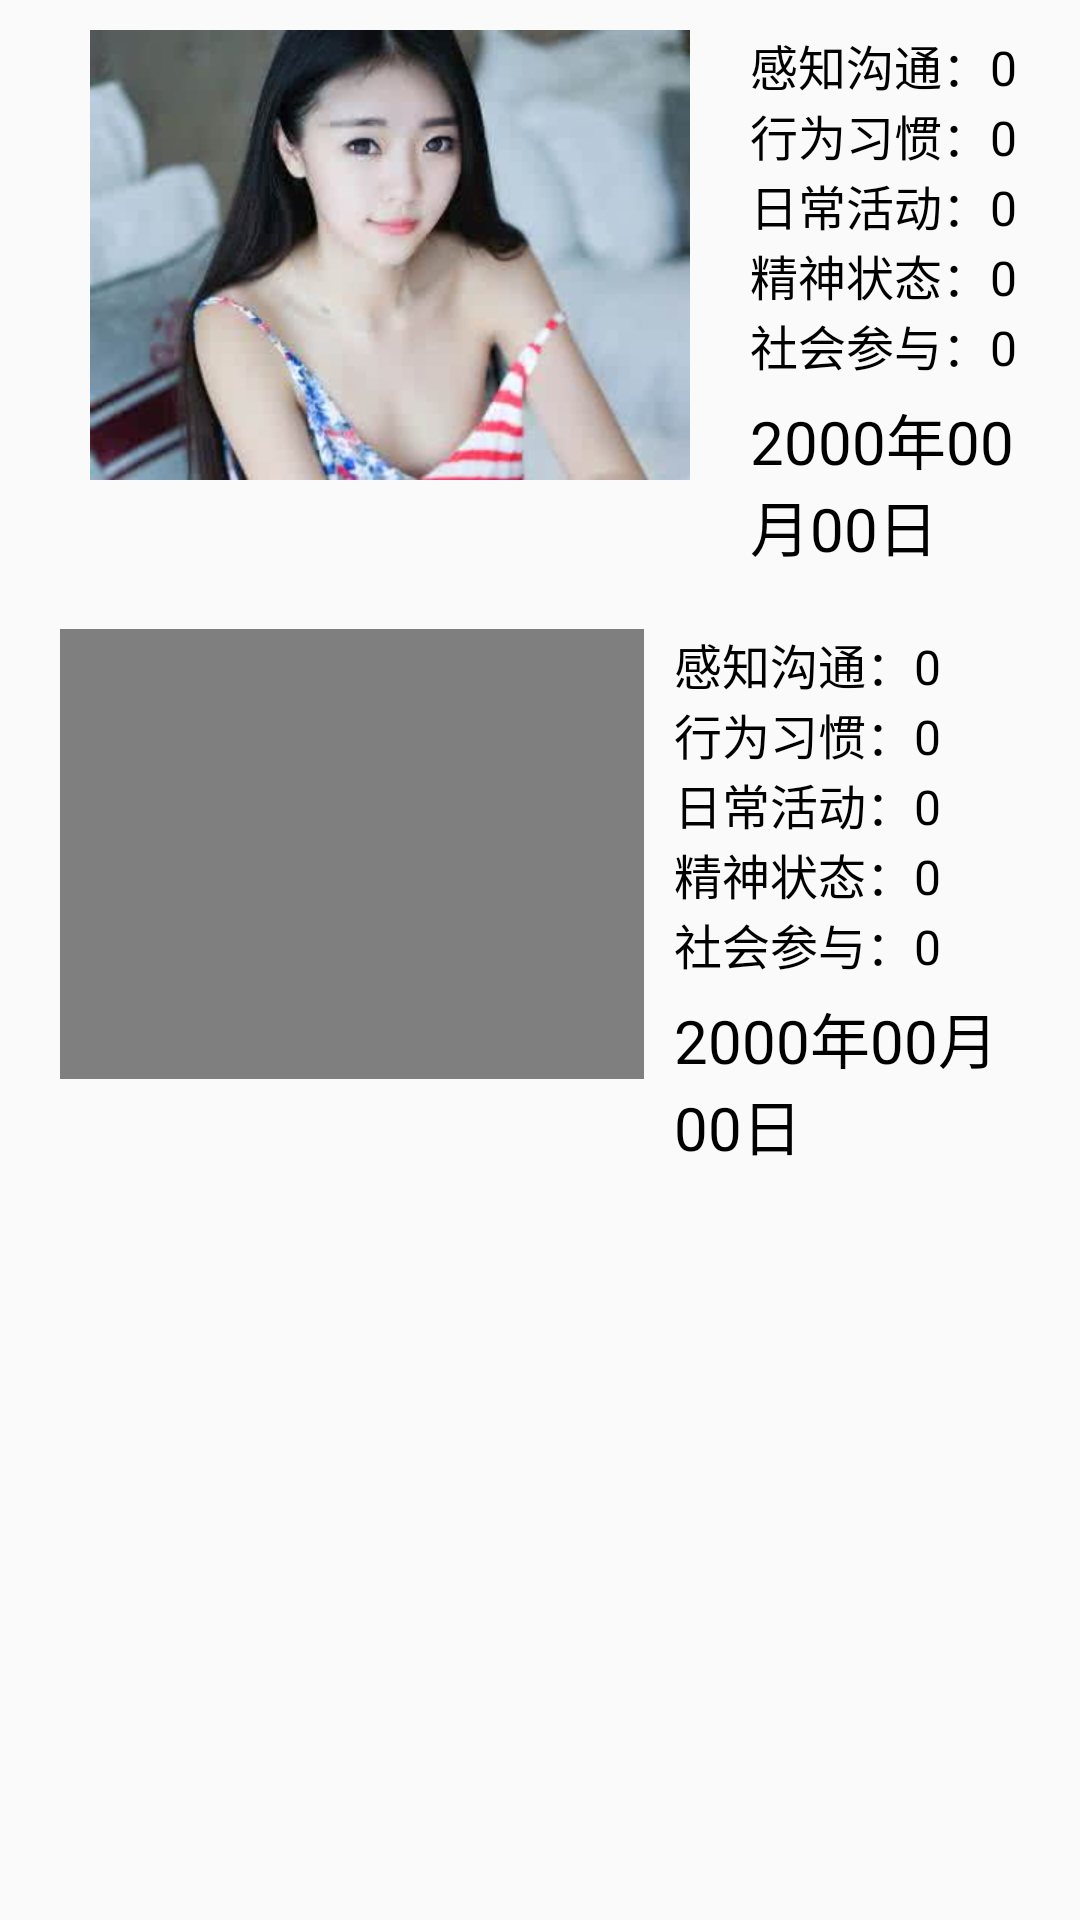

Write the Android layout XML for this screen, with the resource values it uses.
<!-- AndroidManifest.xml: application theme AppTheme -->
<!-- res/layout/list_detail_item.xml -->
<?xml version="1.0" encoding="utf-8"?>
<LinearLayout xmlns:android="http://schemas.android.com/apk/res/android"
    android:layout_width="match_parent"
    android:layout_height="match_parent"
    android:orientation="vertical" >

    <LinearLayout
        android:layout_width="match_parent"
        android:layout_height="wrap_content"
        android:orientation="horizontal"
        android:padding="10dp" >

        <LinearLayout
            android:layout_width="wrap_content"
            android:layout_height="wrap_content"
            android:layout_marginRight="10dp"
            android:layout_marginTop="5dp"
            android:orientation="vertical" >

        </LinearLayout>

        <LinearLayout
            android:layout_width="wrap_content"
            android:layout_height="wrap_content" >

            <ImageView
                android:id="@+id/im_photo"
                android:layout_width="220dp"
                android:layout_height="150dp"
                android:src="@mipmap/model" />
        </LinearLayout>

        <LinearLayout
            android:layout_width="wrap_content"
            android:layout_height="wrap_content"
            android:layout_marginLeft="10dp"
            android:orientation="vertical" >

            <TextView
                android:id="@+id/tv_photo_communication"
                style="@style/StyleDetailData"
                android:text="感知沟通：0" />

            <TextView
                android:id="@+id/tv_photo_custom"
                style="@style/StyleDetailData"
                android:text="行为习惯：0" />

            <TextView
                android:id="@+id/tv_photo_activity"
                style="@style/StyleDetailData"
                android:text="日常活动：0" />

            <TextView
                android:id="@+id/tv_photo_state"
                style="@style/StyleDetailData"
                android:text="精神状态：0" />

            <TextView
                android:id="@+id/tv_photo_participation"
                style="@style/StyleDetailData"
                android:text="社会参与：0" />
            <TextView
                android:id="@+id/tv_iv_date"
                style="@style/StyleDetailData"
                android:layout_marginTop="5dp"
                android:textSize="20sp"
                android:text="2000年00月00日"
                />
        </LinearLayout>
    </LinearLayout>

    <LinearLayout
        android:layout_width="match_parent"
        android:layout_height="wrap_content"
        android:orientation="horizontal"
        android:padding="10dp" >

        <LinearLayout
            android:layout_width="wrap_content"
            android:layout_height="wrap_content"
            android:layout_marginRight="10dp"
            android:orientation="vertical" >

        </LinearLayout>

        <LinearLayout
            android:layout_weight="1"
            android:layout_width="wrap_content"
            android:layout_height="wrap_content" >

            <VideoView
                android:id="@+id/vv_video"
                android:layout_width="220dp"
                android:layout_height="150dp"
                android:src="@mipmap/model" />
        </LinearLayout>

        <LinearLayout
            android:layout_weight="1"
            android:layout_width="wrap_content"
            android:layout_height="wrap_content"
            android:layout_marginLeft="10dp"
            android:orientation="vertical" >

            <TextView
                android:id="@+id/tv_video_communication"
                android:text="感知沟通：0"
                style="@style/StyleDetailData" />

            <TextView
                android:id="@+id/tv_video_custom"
                style="@style/StyleDetailData"
                android:text="行为习惯：0"
                />

            <TextView
                android:id="@+id/tv_video_activity"
                style="@style/StyleDetailData"
                android:text="日常活动：0"
                />

            <TextView
                android:id="@+id/tv_video_state"
                style="@style/StyleDetailData"
                android:text="精神状态：0"
                />
            <TextView
                android:id="@+id/tv_video_participation"
                style="@style/StyleDetailData"
                android:text="社会参与：0" />

            <TextView
                android:id="@+id/tv_vv_date"
                style="@style/StyleDetailData"
                android:layout_marginTop="5dp"
                android:textSize="20sp"
                android:text="2000年00月00日"
                />

        </LinearLayout>
    </LinearLayout>

</LinearLayout>
<!-- resources referenced by this layout -->
<resources>
  <!-- mipmap model: jpg bitmap (mipmap-hdpi, 9426 bytes) -->
  <style name="StyleDetailData">
          <item name="android:layout_width">wrap_content</item>
          <item name="android:layout_height">wrap_content</item>
          <item name="android:textColor">#000</item>
          <item name="android:textSize">16sp</item>
      </style>
  <style name="AppTheme" parent="Theme.AppCompat.Light.DarkActionBar">
          
          <item name="colorPrimary">@color/colorPrimary</item>
          <item name="colorPrimaryDark">@color/colorPrimaryDark</item>
          <item name="colorAccent">@color/colorAccent</item>
          <item name="windowNoTitle">true</item>
      </style>
  <!-- not gathered from this repository: default colours our renderer supplied (Android Studio template values) -->
  <color name="colorPrimary">#FF6200EE</color>
  <color name="colorPrimaryDark">#FF3700B3</color>
  <color name="colorAccent">#FF03DAC5</color>
</resources>
